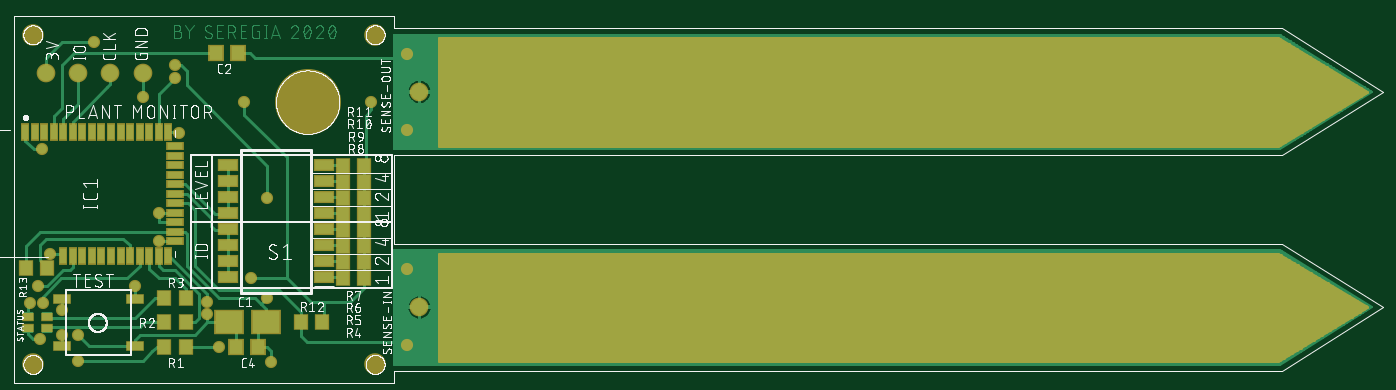
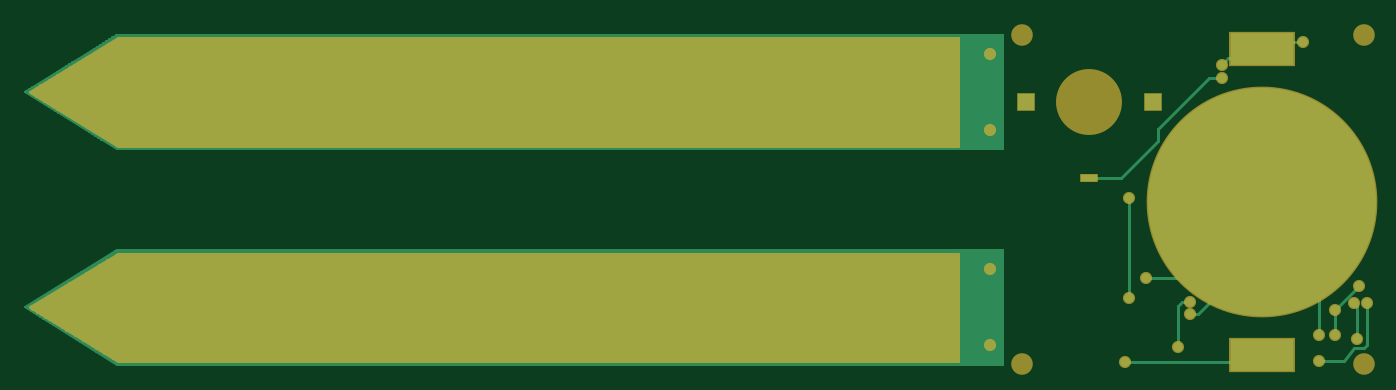
Circuit board: 6 layer files. Board 106.2 x 26.8 mm.
- top_copper: PlantMonitor.cmp (35003 bytes)
- drill: PlantMonitor.drd (985 bytes)
- top_silk: PlantMonitor.plc (116178 bytes)
- bottom_copper: PlantMonitor.sol (8785 bytes)
- top_mask: PlantMonitor.stc (7745 bytes)
- bottom_mask: PlantMonitor.sts (5595 bytes)

=== top_copper: PlantMonitor.cmp (35003 bytes, source omitted) ===
=== drill: PlantMonitor.drd ===
%
M48
M72
T01C0.01378
T02C0.05906
T03C0.19685
%
T01
X30193Y27469
X18193Y34469
X25193Y35719
X30193Y35719
X25193Y43219
X19193Y45469
X15193Y45469
X17693Y50719
X47693Y50719
X70193Y45719
X70193Y41969
X88943Y46969
X83943Y53219
X55193Y64719
X55193Y73469
X88943Y78219
X61443Y98219
X81768Y107894
X60193Y115469
X60193Y119469
X35193Y126469
X50193Y109469
X18943Y93219
X121138Y107894
X132240Y99272
X147988Y111083
X167673Y111083
X187358Y111083
X207043Y111083
X226728Y111083
X246413Y111083
X266098Y111083
X285783Y111083
X305469Y111083
X325154Y111083
X344839Y111083
X364524Y111083
X384209Y111083
X403894Y111083
X423579Y111083
X423579Y44154
X403894Y44154
X384209Y44154
X364524Y44154
X344839Y44154
X325154Y44154
X305469Y44154
X285783Y44154
X266098Y44154
X246413Y44154
X226728Y44154
X207043Y44154
X187358Y44154
X167673Y44154
X147988Y44154
X132240Y55965
X132240Y32343
X90193Y27219
X73943Y31969
X21443Y60719
X132240Y122894
T02
X16098Y26437
X122398Y26437
X122398Y128800
X16098Y128800
T03
X101453Y107894
M30

=== top_silk: PlantMonitor.plc (116178 bytes, source omitted) ===
=== bottom_copper: PlantMonitor.sol (8785 bytes, source omitted) ===
=== top_mask: PlantMonitor.stc (7745 bytes, source omitted) ===
=== bottom_mask: PlantMonitor.sts ===
G75*
%MOIN*%
%OFA0B0*%
%FSLAX25Y25*%
%IPPOS*%
%LPD*%
%AMOC8*
5,1,8,0,0,1.08239X$1,22.5*
%
%ADD10C,0.06706*%
%ADD11C,0.00800*%
%ADD12C,0.71666*%
%ADD13R,0.20485X0.10643*%
%ADD14R,0.05800X0.05800*%
%ADD15R,0.05800X0.02800*%
%ADD16C,0.20485*%
%ADD17C,0.03778*%
D10*
X0016098Y0026437D03*
X0122398Y0026437D03*
X0122398Y0128800D03*
X0016098Y0128800D03*
D11*
X0142083Y0127815D02*
X0142083Y0094351D01*
X0402909Y0094351D01*
X0430469Y0111083D01*
X0402909Y0127815D01*
X0142083Y0127815D01*
X0142083Y0127477D02*
X0403467Y0127477D01*
X0404782Y0126678D02*
X0142083Y0126678D01*
X0142083Y0125880D02*
X0406097Y0125880D01*
X0407413Y0125081D02*
X0142083Y0125081D01*
X0142083Y0124283D02*
X0408728Y0124283D01*
X0410043Y0123484D02*
X0142083Y0123484D01*
X0142083Y0122686D02*
X0411358Y0122686D01*
X0412673Y0121887D02*
X0142083Y0121887D01*
X0142083Y0121089D02*
X0413989Y0121089D01*
X0415304Y0120290D02*
X0142083Y0120290D01*
X0142083Y0119492D02*
X0416619Y0119492D01*
X0417934Y0118693D02*
X0142083Y0118693D01*
X0142083Y0117895D02*
X0419249Y0117895D01*
X0420565Y0117096D02*
X0142083Y0117096D01*
X0142083Y0116298D02*
X0421880Y0116298D01*
X0423195Y0115499D02*
X0142083Y0115499D01*
X0142083Y0114701D02*
X0424510Y0114701D01*
X0425825Y0113902D02*
X0142083Y0113902D01*
X0142083Y0113104D02*
X0427140Y0113104D01*
X0428456Y0112305D02*
X0142083Y0112305D01*
X0142083Y0111507D02*
X0429771Y0111507D01*
X0429851Y0110708D02*
X0142083Y0110708D01*
X0142083Y0109910D02*
X0428536Y0109910D01*
X0427221Y0109111D02*
X0142083Y0109111D01*
X0142083Y0108313D02*
X0425905Y0108313D01*
X0424590Y0107514D02*
X0142083Y0107514D01*
X0142083Y0106715D02*
X0423275Y0106715D01*
X0421960Y0105917D02*
X0142083Y0105917D01*
X0142083Y0105118D02*
X0420645Y0105118D01*
X0419329Y0104320D02*
X0142083Y0104320D01*
X0142083Y0103521D02*
X0418014Y0103521D01*
X0416699Y0102723D02*
X0142083Y0102723D01*
X0142083Y0101924D02*
X0415384Y0101924D01*
X0414069Y0101126D02*
X0142083Y0101126D01*
X0142083Y0100327D02*
X0412753Y0100327D01*
X0411438Y0099529D02*
X0142083Y0099529D01*
X0142083Y0098730D02*
X0410123Y0098730D01*
X0408808Y0097932D02*
X0142083Y0097932D01*
X0142083Y0097133D02*
X0407493Y0097133D01*
X0406177Y0096335D02*
X0142083Y0096335D01*
X0142083Y0095536D02*
X0404862Y0095536D01*
X0403547Y0094738D02*
X0142083Y0094738D01*
X0142083Y0060886D02*
X0142083Y0027422D01*
X0402909Y0027422D01*
X0430469Y0044154D01*
X0402909Y0060886D01*
X0142083Y0060886D01*
X0142083Y0060402D02*
X0403707Y0060402D01*
X0405022Y0059603D02*
X0142083Y0059603D01*
X0142083Y0058805D02*
X0406338Y0058805D01*
X0407653Y0058006D02*
X0142083Y0058006D01*
X0142083Y0057208D02*
X0408968Y0057208D01*
X0410283Y0056409D02*
X0142083Y0056409D01*
X0142083Y0055611D02*
X0411598Y0055611D01*
X0412913Y0054812D02*
X0142083Y0054812D01*
X0142083Y0054014D02*
X0414229Y0054014D01*
X0415544Y0053215D02*
X0142083Y0053215D01*
X0142083Y0052417D02*
X0416859Y0052417D01*
X0418174Y0051618D02*
X0142083Y0051618D01*
X0142083Y0050820D02*
X0419489Y0050820D01*
X0420805Y0050021D02*
X0142083Y0050021D01*
X0142083Y0049223D02*
X0422120Y0049223D01*
X0423435Y0048424D02*
X0142083Y0048424D01*
X0142083Y0047626D02*
X0424750Y0047626D01*
X0426065Y0046827D02*
X0142083Y0046827D01*
X0142083Y0046029D02*
X0427381Y0046029D01*
X0428696Y0045230D02*
X0142083Y0045230D01*
X0142083Y0044432D02*
X0430011Y0044432D01*
X0429611Y0043633D02*
X0142083Y0043633D01*
X0142083Y0042835D02*
X0428296Y0042835D01*
X0426980Y0042036D02*
X0142083Y0042036D01*
X0142083Y0041238D02*
X0425665Y0041238D01*
X0424350Y0040439D02*
X0142083Y0040439D01*
X0142083Y0039641D02*
X0423035Y0039641D01*
X0421720Y0038842D02*
X0142083Y0038842D01*
X0142083Y0038044D02*
X0420404Y0038044D01*
X0419089Y0037245D02*
X0142083Y0037245D01*
X0142083Y0036446D02*
X0417774Y0036446D01*
X0416459Y0035648D02*
X0142083Y0035648D01*
X0142083Y0034849D02*
X0415144Y0034849D01*
X0413828Y0034051D02*
X0142083Y0034051D01*
X0142083Y0033252D02*
X0412513Y0033252D01*
X0411198Y0032454D02*
X0142083Y0032454D01*
X0142083Y0031655D02*
X0409883Y0031655D01*
X0408568Y0030857D02*
X0142083Y0030857D01*
X0142083Y0030058D02*
X0407252Y0030058D01*
X0405937Y0029260D02*
X0142083Y0029260D01*
X0142083Y0028461D02*
X0404622Y0028461D01*
X0403307Y0027663D02*
X0142083Y0027663D01*
D12*
X0047693Y0076969D03*
D13*
X0047693Y0124469D03*
X0047693Y0029469D03*
D14*
X0081768Y0107894D03*
X0121138Y0107894D03*
D15*
X0101453Y0084272D03*
D16*
X0101453Y0107894D03*
D17*
X0121138Y0107894D03*
X0132240Y0099272D03*
X0147988Y0111083D03*
X0167673Y0111083D03*
X0187358Y0111083D03*
X0207043Y0111083D03*
X0226728Y0111083D03*
X0246413Y0111083D03*
X0266098Y0111083D03*
X0285783Y0111083D03*
X0305469Y0111083D03*
X0325154Y0111083D03*
X0344839Y0111083D03*
X0364524Y0111083D03*
X0384209Y0111083D03*
X0403894Y0111083D03*
X0423579Y0111083D03*
X0423579Y0044154D03*
X0403894Y0044154D03*
X0384209Y0044154D03*
X0364524Y0044154D03*
X0344839Y0044154D03*
X0325154Y0044154D03*
X0305469Y0044154D03*
X0285783Y0044154D03*
X0266098Y0044154D03*
X0246413Y0044154D03*
X0226728Y0044154D03*
X0207043Y0044154D03*
X0187358Y0044154D03*
X0167673Y0044154D03*
X0147988Y0044154D03*
X0132240Y0055965D03*
X0088943Y0046969D03*
X0070193Y0045719D03*
X0070193Y0041969D03*
X0073943Y0031969D03*
X0090193Y0027219D03*
X0132240Y0032343D03*
X0083943Y0053219D03*
X0055193Y0064719D03*
X0055193Y0073469D03*
X0088943Y0078219D03*
X0061443Y0098219D03*
X0081768Y0107894D03*
X0060193Y0115469D03*
X0060193Y0119469D03*
X0035193Y0126469D03*
X0050193Y0109469D03*
X0018943Y0093219D03*
X0021443Y0060719D03*
X0017693Y0050719D03*
X0019193Y0045469D03*
X0015193Y0045469D03*
X0025193Y0043219D03*
X0025193Y0035719D03*
X0030193Y0035719D03*
X0018193Y0034469D03*
X0030193Y0027469D03*
X0047693Y0050719D03*
X0132240Y0122894D03*
M02*

